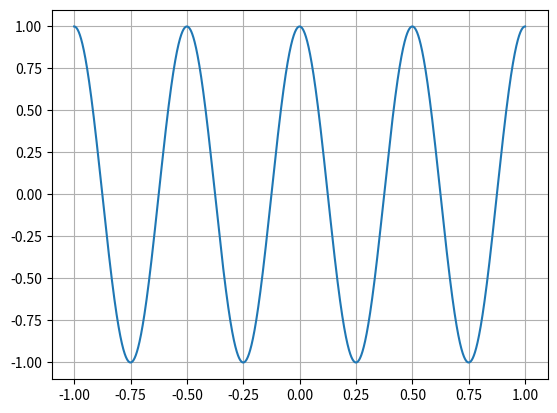

This figure's Python source:
import numpy as np
import matplotlib.pyplot as plt

sampling_frequency = 44100 #Change the sampling frequency accordingly

sampling_period = 1/sampling_frequency
t=np.arange(-1.,1.,sampling_period)

A = 1. #Change the amplitude accordingly

f = 2. #Change the frequency accordingly

w= 2*np.pi*f

phi = 0. #Change the phase accordingly

x=A*np.cos(w*t+phi)
fig,ax=plt.subplots()
ax.plot(t,x)
plt.grid(True)
plt.show()

